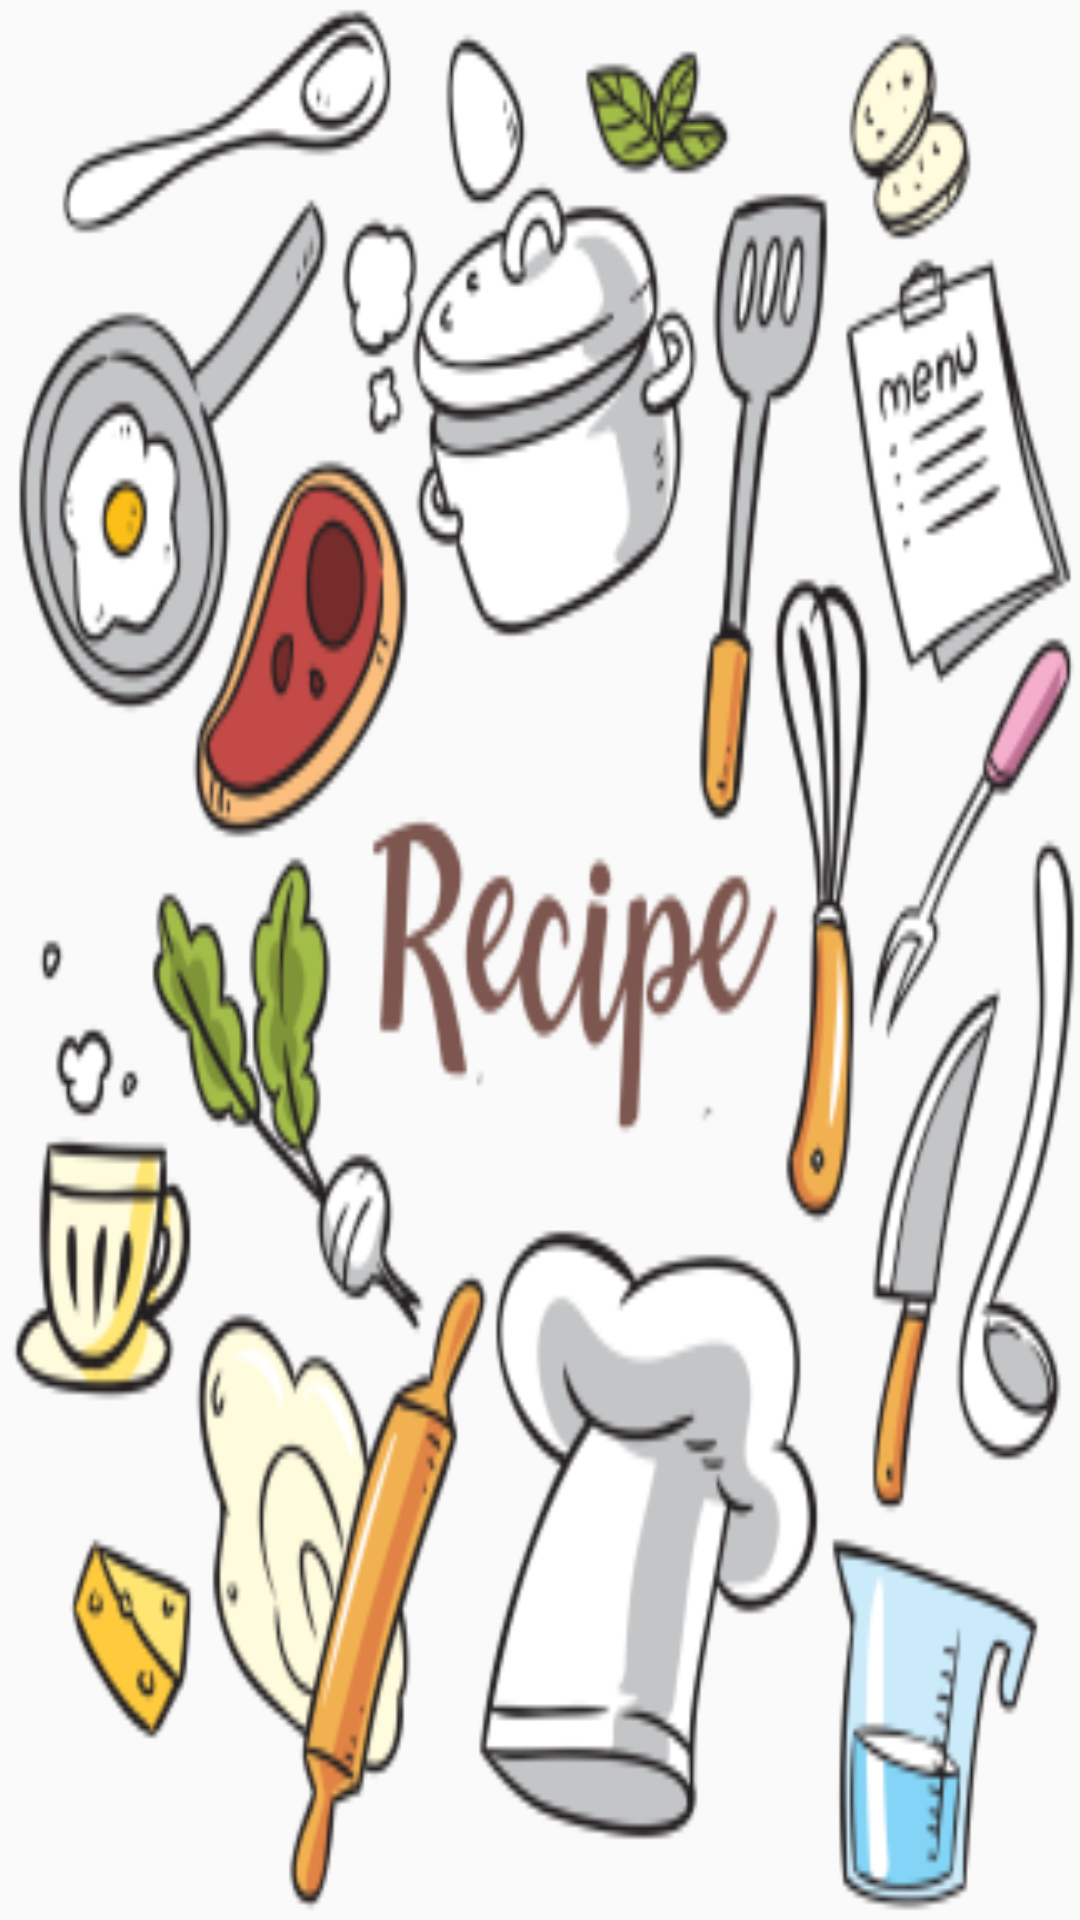

Here is an Android app screen rendered from its layout file. Give the layout XML and the strings, colors and styles it references.
<!-- AndroidManifest.xml: application theme AppTheme -->
<!-- res/layout/activity_second.xml -->
<?xml version="1.0" encoding="utf-8"?>
<android.support.constraint.ConstraintLayout
    xmlns:android="http://schemas.android.com/apk/res/android"
    android:layout_width="match_parent"
    android:layout_height="match_parent"
    android:background="@mipmap/ic_splashscreen_background"
    >
</android.support.constraint.ConstraintLayout>
<!-- resources referenced by this layout -->
<resources>
  <!-- mipmap ic_splashscreen_background: png bitmap (mipmap-hdpi, 28744 bytes) -->
  <style name="AppTheme" parent="Theme.AppCompat.Light.DarkActionBar">
          
          <item name="colorPrimary">@color/colorPrimary</item>
          <item name="colorPrimaryDark">@color/colorPrimaryDark</item>
          <item name="colorAccent">@color/colorAccent</item>
      </style>
  <color name="colorPrimary">#E96060</color>
  <color name="colorPrimaryDark">#7C564F</color>
  <color name="colorAccent">#F3B15A</color>
</resources>
